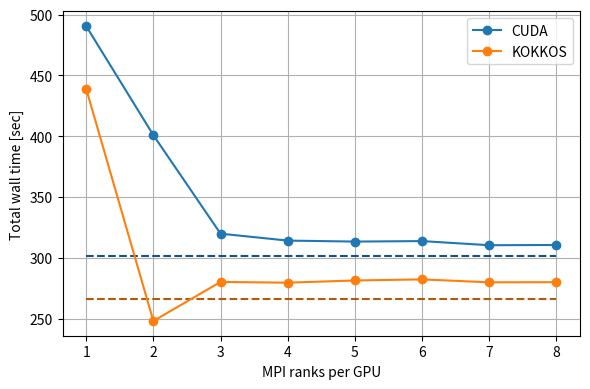

Write Python code to recreate this figure.
import numpy as np
from matplotlib import pyplot as plt

cmap = plt.get_cmap("tab10")
def dark_cmap(x):
    c = cmap(x)
    fac = 0.7
    return (fac*c[0], fac*c[1], fac*c[2], c[3])

# MPI ranks        1      2      3      4      5      6      7      8
cuda = np.array([490.6, 400.9, 319.9, 314.2, 313.4, 313.8, 310.4, 310.6])
kokkos = np.array([439, 248.1, 280.2, 279.6, 281.4, 282.3, 279.9, 280])

cuda_base = [301.2]
kokkos_base = [266.4]

fig = plt.figure(figsize=(6, 4))
plt.plot(np.arange(1, 9), cuda_base*8, '--', color=dark_cmap(0))
plt.plot(np.arange(1, 9), kokkos_base*8, '--', color=dark_cmap(0.1))
plt.plot(np.arange(1, 9), cuda, 'o-', label='CUDA')
plt.plot(np.arange(1, 9), kokkos, 'o-', label='KOKKOS')
plt.grid(which='both')
plt.xlabel('MPI ranks per GPU')
plt.ylabel('Total wall time [sec]')
plt.legend()
plt.tight_layout()
plt.show()
